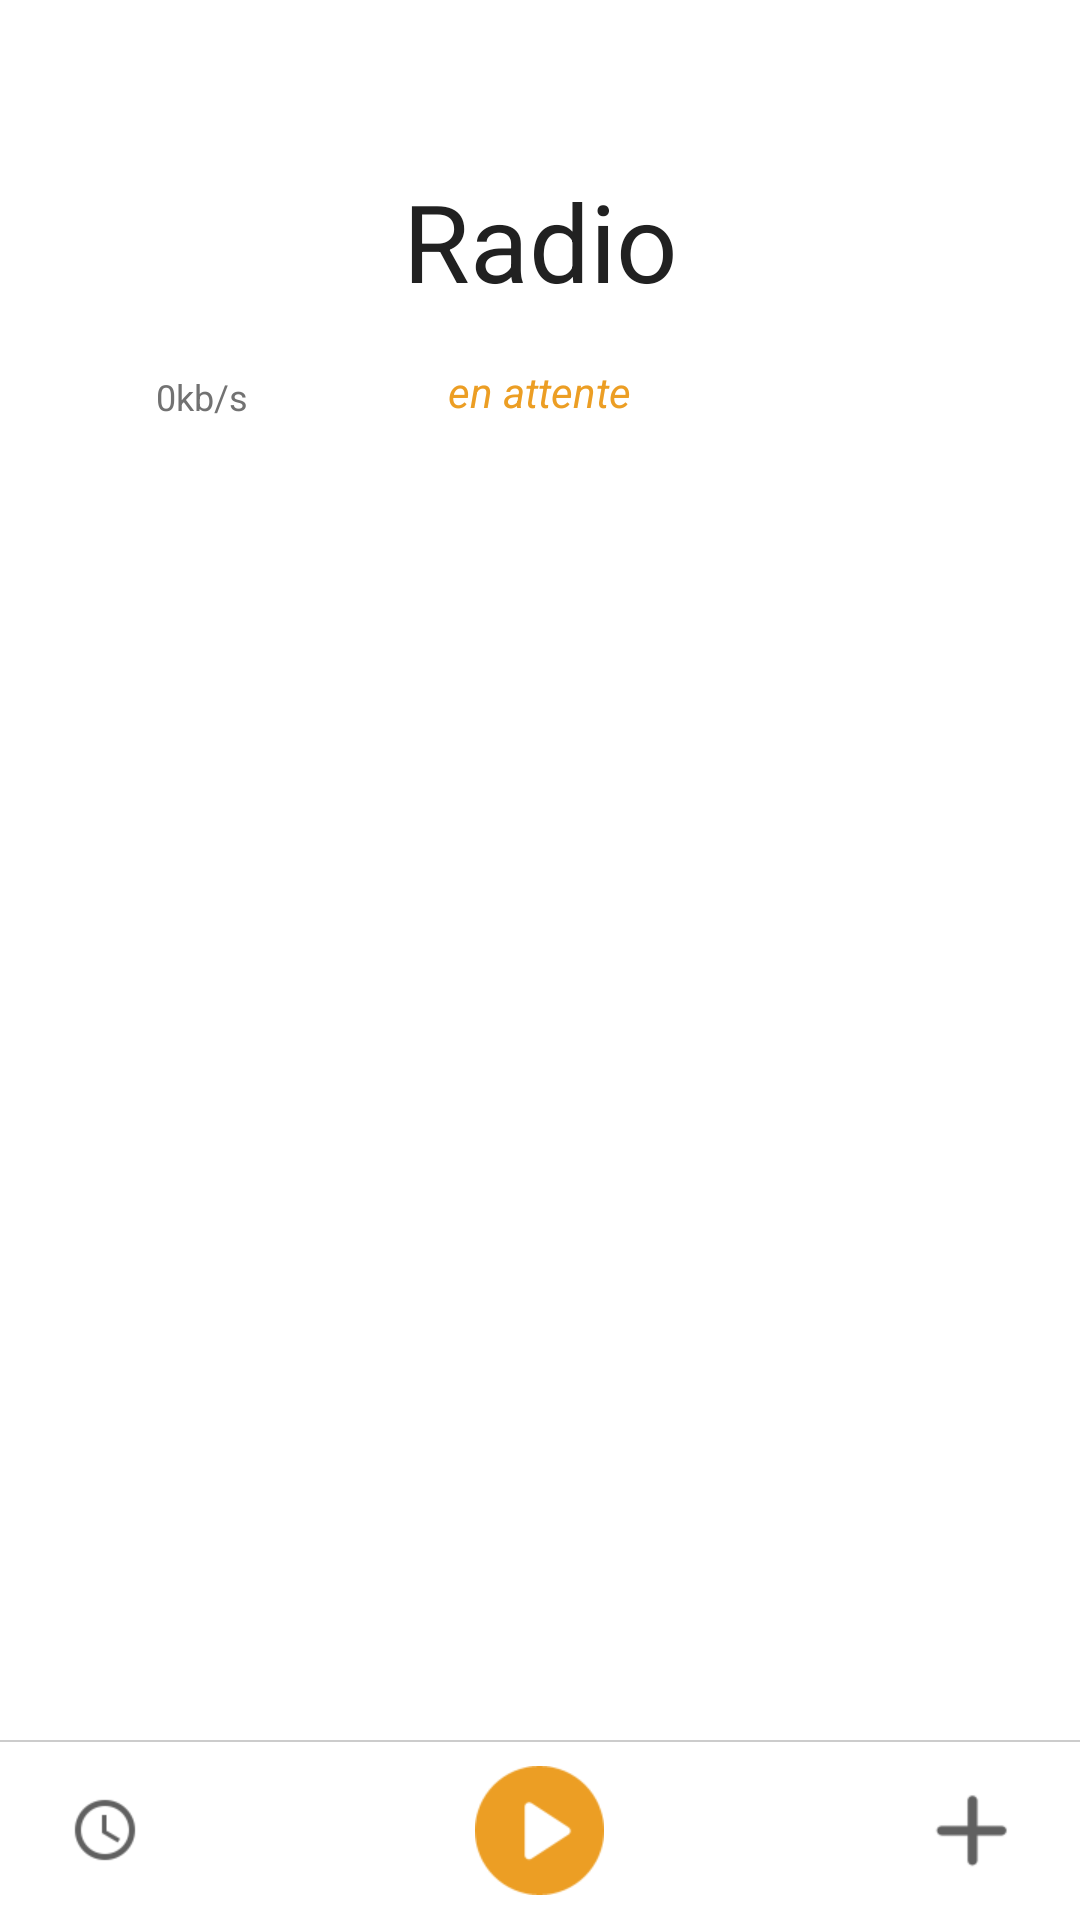

This screen was rendered from an Android layout file. Write that file and the resources it references.
<!-- AndroidManifest.xml: activity theme AppTheme.NoActionBar -->
<!-- res/layout/activity_main.xml -->
<?xml version="1.0" encoding="utf-8"?>
<android.support.v4.widget.DrawerLayout xmlns:android="http://schemas.android.com/apk/res/android"
    xmlns:app="http://schemas.android.com/apk/res-auto"
    xmlns:tools="http://schemas.android.com/tools"
    android:id="@+id/drawer_layout"
    android:layout_width="match_parent"
    android:layout_height="match_parent"
    android:background="@color/white">

    <android.support.design.widget.CoordinatorLayout xmlns:android="http://schemas.android.com/apk/res/android"
        xmlns:app="http://schemas.android.com/apk/res-auto"
        xmlns:tools="http://schemas.android.com/tools"
        android:layout_width="match_parent"
        android:layout_height="match_parent"
        android:fitsSystemWindows="true"
        tools:context="org.oucho.radio2.MainActivity">

        <android.support.design.widget.AppBarLayout
            android:layout_width="match_parent"
            android:layout_height="wrap_content"
            android:theme="@style/AppTheme.AppBarOverlay"
            app:elevation="0dp" >

            <android.support.v7.widget.Toolbar
                android:id="@+id/toolbar"
                android:layout_width="match_parent"
                android:layout_height="?attr/actionBarSize"
                android:background="?attr/colorPrimary"
                app:popupTheme="@style/AppTheme.PopupOverlay" />

        </android.support.design.widget.AppBarLayout>

        <include layout="@layout/content_main" />

    </android.support.design.widget.CoordinatorLayout>

    <android.support.design.widget.NavigationView
        android:id="@+id/navigation_view"
        android:layout_width="wrap_content"
        android:layout_height="match_parent"
        android:layout_gravity="start"
        android:fitsSystemWindows="true"
        app:headerLayout="@layout/navigation_header"
        app:menu="@menu/navigation" />

</android.support.v4.widget.DrawerLayout>
<!-- res/layout/content_main.xml (included above) -->
<?xml version="1.0" encoding="utf-8"?>
<RelativeLayout xmlns:android="http://schemas.android.com/apk/res/android"
    xmlns:app="http://schemas.android.com/apk/res-auto"
    xmlns:tools="http://schemas.android.com/tools"
    android:layout_width="match_parent"
    android:layout_height="match_parent"
    app:layout_behavior="@string/appbar_scrolling_view_behavior"
    tools:context="org.oucho.radio2.MainActivity"
    tools:showIn="@layout/activity_main">

<RelativeLayout
    android:layout_width="match_parent"
    android:layout_height="@dimen/affichage_info">
    <TextView
        android:id="@+id/station"
        android:layout_width="match_parent"
        android:layout_height="wrap_content"
        android:layout_marginLeft="10dp"
        android:layout_marginRight="10dp"
        android:text="Radio"
        android:textColor="@color/primary_text"
        android:textSize="36dp"
        android:typeface="normal"
        android:gravity="center_horizontal"
        android:layout_centerHorizontal="true"/>


    <TextView
        android:id="@+id/etat"
        android:layout_width="95dp"
        android:layout_height="wrap_content"
        android:text="en attente"
        android:textColor="@color/colorAccent"
        android:textSize="14dp"
        android:typeface="normal"
        android:textStyle="italic"
        android:textAlignment="center"
        android:layout_marginTop="65dp"
        android:layout_centerHorizontal="true"/>

    <ImageView
        android:id="@+id/icon_equalizer"
        android:layout_width="wrap_content"
        android:layout_height="wrap_content"
        android:background="@drawable/ic_equalizer0"
        android:layout_marginTop="62dp"
        android:layout_alignParentLeft="true"
        android:layout_marginLeft="25dp" />

    <TextView
        android:id="@+id/bitrate"
        android:layout_width="60dp"
        android:layout_height="wrap_content"
        android:text="0kb/s"
        android:textColor="@color/secondary_text"
        android:textSize="12dp"
        android:typeface="normal"
        android:layout_marginTop="68dp"
        android:layout_marginLeft="52dp" />

    <ImageView
        android:id="@+id/icon_volume"
        android:layout_width="wrap_content"
        android:layout_height="wrap_content"
        android:background="@drawable/volume0"
        android:layout_marginTop="62dp"
        android:layout_alignParentRight="true"
        android:layout_marginRight="25dp"/>

</RelativeLayout>


    <android.support.v7.widget.RecyclerView
        android:id="@+id/recyclerView"
        android:layout_width="match_parent"
        android:layout_height="match_parent"
        android:layout_marginBottom="@dimen/playerBar"
        android:layout_marginTop="@dimen/affichage_info"/>


    <RelativeLayout
        android:id="@+id/bar"
        android:layout_width="match_parent"
        android:layout_height="@dimen/playerBar"
        android:layout_alignParentBottom="true"
        android:background="@color/transparent">

        <ImageView
            android:layout_width="match_parent"
            android:layout_height="0.5dp"
            android:background="@color/appwidget_bg"
            tools:ignore="ContentDescription" />


        <ImageButton
            android:id="@+id/timer"
            android:layout_width="50dp"
            android:layout_height="match_parent"
            android:background="?attr/selectableItemBackgroundBorderless"
            android:src="@drawable/ic_sleep_timer"
            android:tint="@color/controls_tint_light"
            android:scaleType="center"
            android:layout_alignParentLeft="true"
            android:layout_marginLeft="10dp"/>

        <ImageButton
            android:id="@+id/play"
            android:layout_width="wrap_content"
            android:layout_height="match_parent"
            android:layout_marginEnd="20dp"
            android:layout_marginStart="12dp"
            android:background="?attr/selectableItemBackgroundBorderless"
            android:scaleType="center"
            android:src="@drawable/musicplayer_play"
            android:tint="@color/colorAccent"
            android:layout_centerHorizontal="true"/>

        <ImageButton
            android:id="@+id/add"
            android:layout_width="wrap_content"
            android:layout_height="match_parent"
            android:background="?attr/selectableItemBackgroundBorderless"
            android:src="@drawable/ic_add"
            android:tint="@color/controls_tint_light"
            android:scaleType="center"
            android:layout_alignParentRight="true"
            android:layout_marginRight="20dp"/>

    </RelativeLayout>


</RelativeLayout>
<!-- res/layout/navigation_header.xml (included above) -->
<?xml version="1.0" encoding="utf-8"?>
<LinearLayout xmlns:android="http://schemas.android.com/apk/res/android"
    xmlns:tools="http://schemas.android.com/tools"
    android:layout_width="match_parent"
    android:layout_height="@dimen/nav_header_height"
    android:background="@color/colorPrimary_0"
    android:orientation="vertical"
    tools:ignore="Overdraw">

    <TextView
        android:layout_width="match_parent"
        android:layout_height="wrap_content"
        android:paddingLeft="17dp"
        android:paddingTop="@dimen/nav_header_vertical_spacing"
        android:text="@string/menu"
        android:textColor="@color/colorAccent"
        android:textSize="20sp"
        android:textStyle="bold"/>


</LinearLayout>
<!-- resources referenced by this layout -->
<resources>
  <color name="appwidget_bg">#CCCCCC</color>
  <color name="colorAccent">#ec9e24</color>
  <color name="colorPrimary_0">#474b4e</color>
  <color name="controls_tint_light">#606060</color>
  <color name="primary_text">#212121</color>
  <color name="secondary_text">#727272</color>
  <color name="transparent">#00000000</color>
  <color name="white">#ffffff</color>
  <dimen name="affichage_info">110dp</dimen>
  <dimen name="nav_header_height">82dp</dimen>
  <dimen name="nav_header_vertical_spacing">40dp</dimen>
  <dimen name="playerBar">60dp</dimen>
  <!-- drawable ic_add: png bitmap (drawable-xhdpi, 529 bytes) -->
  <!-- drawable ic_sleep_timer: png bitmap (drawable-xhdpi, 957 bytes) -->
  <!-- drawable musicplayer_play: png bitmap (drawable-xhdpi, 958 bytes) -->
  <string name="menu">Menu</string>
  <style name="AppTheme.AppBarOverlay" parent="ThemeOverlay.AppCompat.Dark.ActionBar" />
  <style name="AppTheme.PopupOverlay" parent="ThemeOverlay.AppCompat.Light" />
  <style name="AppTheme.NoActionBar">
          <item name="windowActionBar">false</item>
          <item name="windowNoTitle">true</item>
      </style>
</resources>
